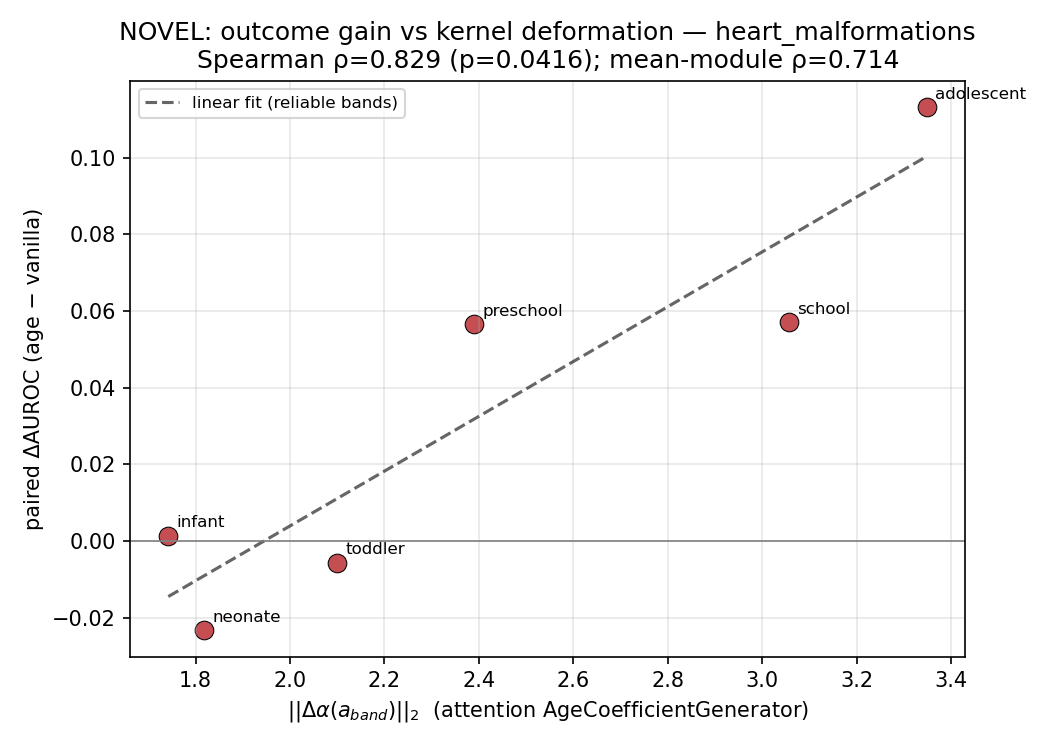

Values plotted in this chart, from the file beside it:
band, delta_auroc, kernel_dev_attention, kernel_dev_aggregation, kernel_dev_mean, unreliable
neonate, -0.02326, 1.819, 1.508, 1.663, False
infant, 0.001483, 1.742, 0.5448, 1.144, False
toddler, -0.005575, 2.1, 2.215, 2.157, False
preschool, 0.05651, 2.39, 1.412, 1.901, False
school, 0.05705, 3.057, 1.933, 2.495, False
adolescent, 0.1132, 3.349, 2.68, 3.014, False
